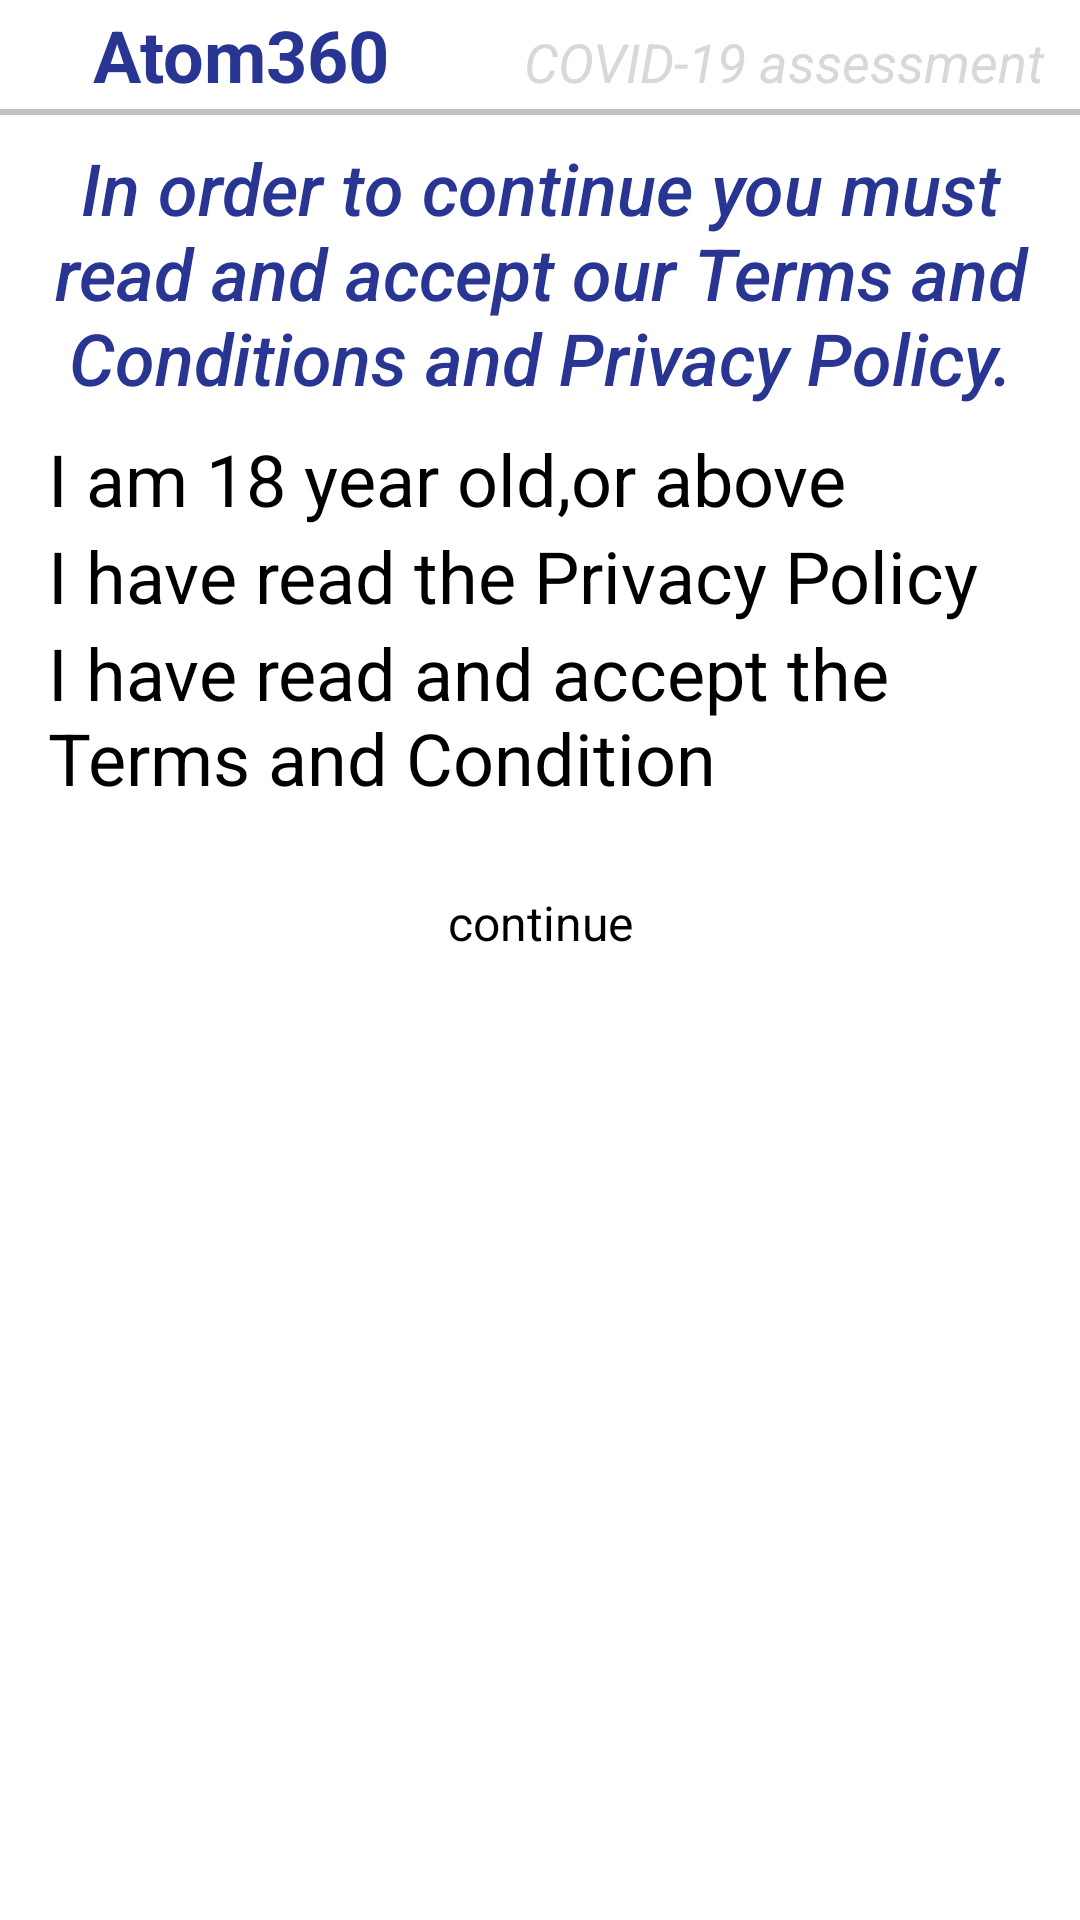

Layout XML and referenced resources for this Android screen:
<!-- AndroidManifest.xml: application theme AppTheme -->
<!-- res/layout/yourdataandprivacy.xml -->
<?xml version="1.0" encoding="utf-8"?>
<ScrollView
    xmlns:android="http://schemas.android.com/apk/res/android"
    android:layout_width="match_parent"
    android:layout_height="wrap_content"
    android:orientation="vertical" >

    <LinearLayout
        android:layout_width="match_parent"
        android:layout_height="wrap_content"
        android:orientation="vertical">

        <LinearLayout
            android:layout_width="match_parent"
            android:layout_height="wrap_content"
            android:orientation="horizontal"
            android:padding="2dp"
            android:weightSum="2">


            <TextView
                android:id="@+id/textView1"
                android:layout_width="326dp"
                android:layout_height="wrap_content"
                android:layout_weight="1"
                android:gravity="center"
                android:text="Atom360 "
                android:textAppearance="?android:attr/textAppearanceMedium"
                android:textColor="#283593"
                android:textSize="24sp"
                android:textStyle="bold" />

            <TextView
                android:id="@+id/editText1"
                android:layout_width="match_parent"
                android:layout_height="wrap_content"
                android:layout_weight="1"
                android:gravity="center"
                android:hint="COVID-19 assessment"
                android:textColor="#D8D8D8"
                android:textSize="18sp"

                android:textStyle="italic" />

        </LinearLayout>
        <View
            android:layout_width="match_parent"
            android:layout_height="2dp"
            android:background="#c0c0c0"/>


            <LinearLayout
                android:layout_width="match_parent"
                android:layout_height="match_parent"
                android:orientation="vertical"
                android:layout_margin="8dp">


                <TextView
                    android:id="@+id/editText7"
                    android:layout_width="match_parent"
                    android:layout_height="wrap_content"
                    android:layout_gravity="center"
                    android:ems="10"
                    android:fontFamily="sans-serif-medium"
                    android:gravity="center"
                    android:inputType="textMultiLine"


                    android:text="In order to continue you must read and accept our Terms and Conditions and Privacy Policy."
                    android:textColor="#283593"
                    android:textSize="24sp"
                    android:textStyle="italic" />

                <RadioGroup
                    android:layout_margin="8dp"
                    android:layout_width="wrap_content"
                    android:layout_height="wrap_content"
                    android:id="@+id/RGroup"
                    android:layout_gravity="center">

                    <CheckBox
                        android:id="@+id/first"
                        android:layout_width="wrap_content"
                        android:layout_height="wrap_content"
                        android:checked="false"
                        android:clickable="true"
                        android:text="I am 18 year old,or above "
                        android:textSize="24sp" />

                    <CheckBox
                        android:id="@+id/second"
                        android:layout_width="wrap_content"
                        android:layout_height="wrap_content"
                        android:checked="false"
                        android:text="I have read the Privacy Policy"
                        android:textSize="24sp" />

                    <CheckBox
                        android:id="@+id/third"
                        android:layout_width="wrap_content"
                        android:layout_height="wrap_content"
                        android:checked="false"
                        android:text="I have read and accept the Terms and Condition"
                        android:textSize="24sp" />

                </RadioGroup>

                <Button
                    android:id="@+id/cont"
                    android:layout_margin="16dp"
                    android:layout_width="match_parent"
                    android:layout_height="wrap_content"
                    android:background="@drawable/button_drawable"
                    android:clickable="true"
                    android:text="continue"
                    android:layout_gravity="center"
                    android:gravity="center"
                    android:textAlignment="center"
                    android:textSize="16sp" />

            </LinearLayout>

    </LinearLayout>
</ScrollView>
<!-- resources referenced by this layout -->
<resources>
  <!-- drawable button_drawable (drawable) -->
  <?xml version="1.0" encoding="utf-8"?>
  <selector xmlns:android="http://schemas.android.com/apk/res/android">
      <item android:state_pressed="false">
          <shape android:shape="rectangle">
              <corners android:radius="1000dp" />
              <solid android:color="#ffffff" />
              <stroke
                  android:width="2dip"
                  android:color="#ffffff" />
              <padding
                  android:bottom="4dp"
                  android:left="4dp"
                  android:right="4dp"
                  android:top="4dp" />
          </shape>
      </item>
      <item android:state_pressed="true">
          <shape android:shape="rectangle">
              <corners android:radius="1000dp" />
              <solid android:color="#ffffff" />
              <stroke
                  android:width="2dip"
                  android:color="#ffffff" />
              <padding
                  android:bottom="4dp"
                  android:left="4dp"
                  android:right="4dp"
                  android:top="4dp" />
          </shape>
      </item>
  </selector>
  <style name="AppTheme" parent="ChatSDKTheme">
          
          <item name="colorPrimary">@color/colorPrimary</item>
          <item name="colorPrimaryDark">@color/colorPrimaryDark</item>
          <item name="colorAccent">@color/colorAccent</item>
      </style>
  <color name="colorPrimary">#008577</color>
  <color name="colorPrimaryDark">#00574B</color>
  <color name="colorAccent">#D81B60</color>
</resources>
